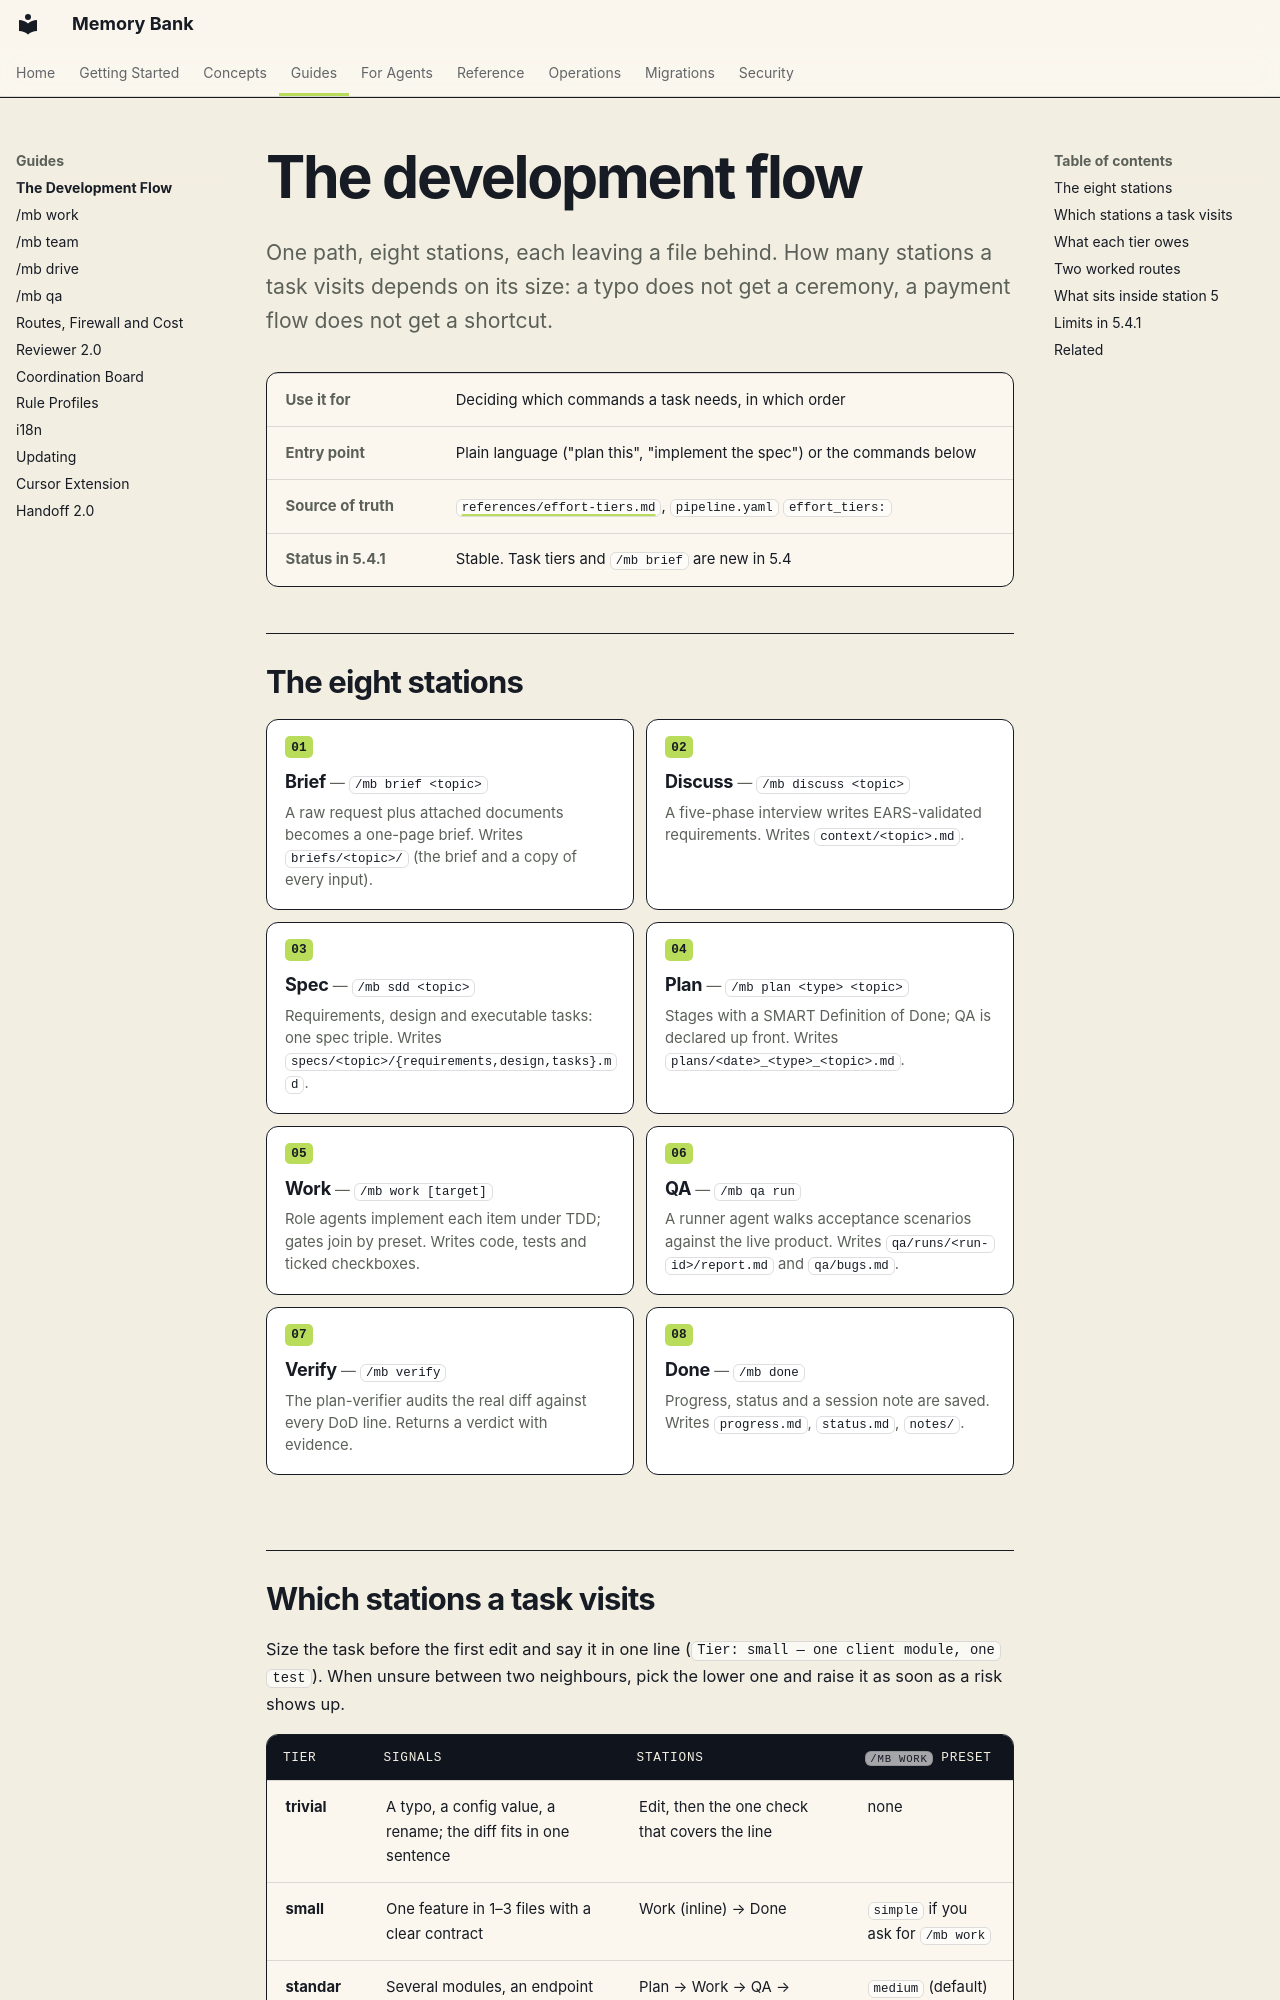

repository: fockus/skill-memory-bank · page: flow/index.html · generator: mkdocs

# The development flow

<p class="mb-lede" markdown>One path, eight stations, each leaving a file behind. How many stations a
task visits depends on its size: a typo does not get a ceremony, a payment flow does not get a
shortcut.</p>

| | |
|---|---|
| **Use it for** | Deciding which commands a task needs, in which order |
| **Entry point** | Plain language ("plan this", "implement the spec") or the commands below |
| **Source of truth** | [`references/effort-tiers.md`](../references/effort-tiers.md), `pipeline.yaml` `effort_tiers:` |
| **Status in 5.4.1** | Stable. Task tiers and `/mb brief` are new in 5.4 |

## The eight stations

<div class="mb-steps" markdown>

1. **Brief** — `/mb brief <topic>`

    A raw request plus attached documents becomes a one-page brief.
    Writes `briefs/<topic>/` (the brief and a copy of every input).

2. **Discuss** — `/mb discuss <topic>`

    A five-phase interview writes EARS-validated requirements.
    Writes `context/<topic>.md`.

3. **Spec** — `/mb sdd <topic>`

    Requirements, design and executable tasks: one spec triple.
    Writes `specs/<topic>/{requirements,design,tasks}.md`.

4. **Plan** — `/mb plan <type> <topic>`

    Stages with a SMART Definition of Done; QA is declared up front.
    Writes `plans/<date>_<type>_<topic>.md`.

5. **Work** — `/mb work [target]`

    Role agents implement each item under TDD; gates join by preset.
    Writes code, tests and ticked checkboxes.

6. **QA** — `/mb qa run`

    A runner agent walks acceptance scenarios against the live product.
    Writes `qa/runs/<run-id>/report.md` and `qa/bugs.md`.

7. **Verify** — `/mb verify`

    The plan-verifier audits the real diff against every DoD line.
    Returns a verdict with evidence.

8. **Done** — `/mb done`

    Progress, status and a session note are saved.
    Writes `progress.md`, `status.md`, `notes/`.

</div>
